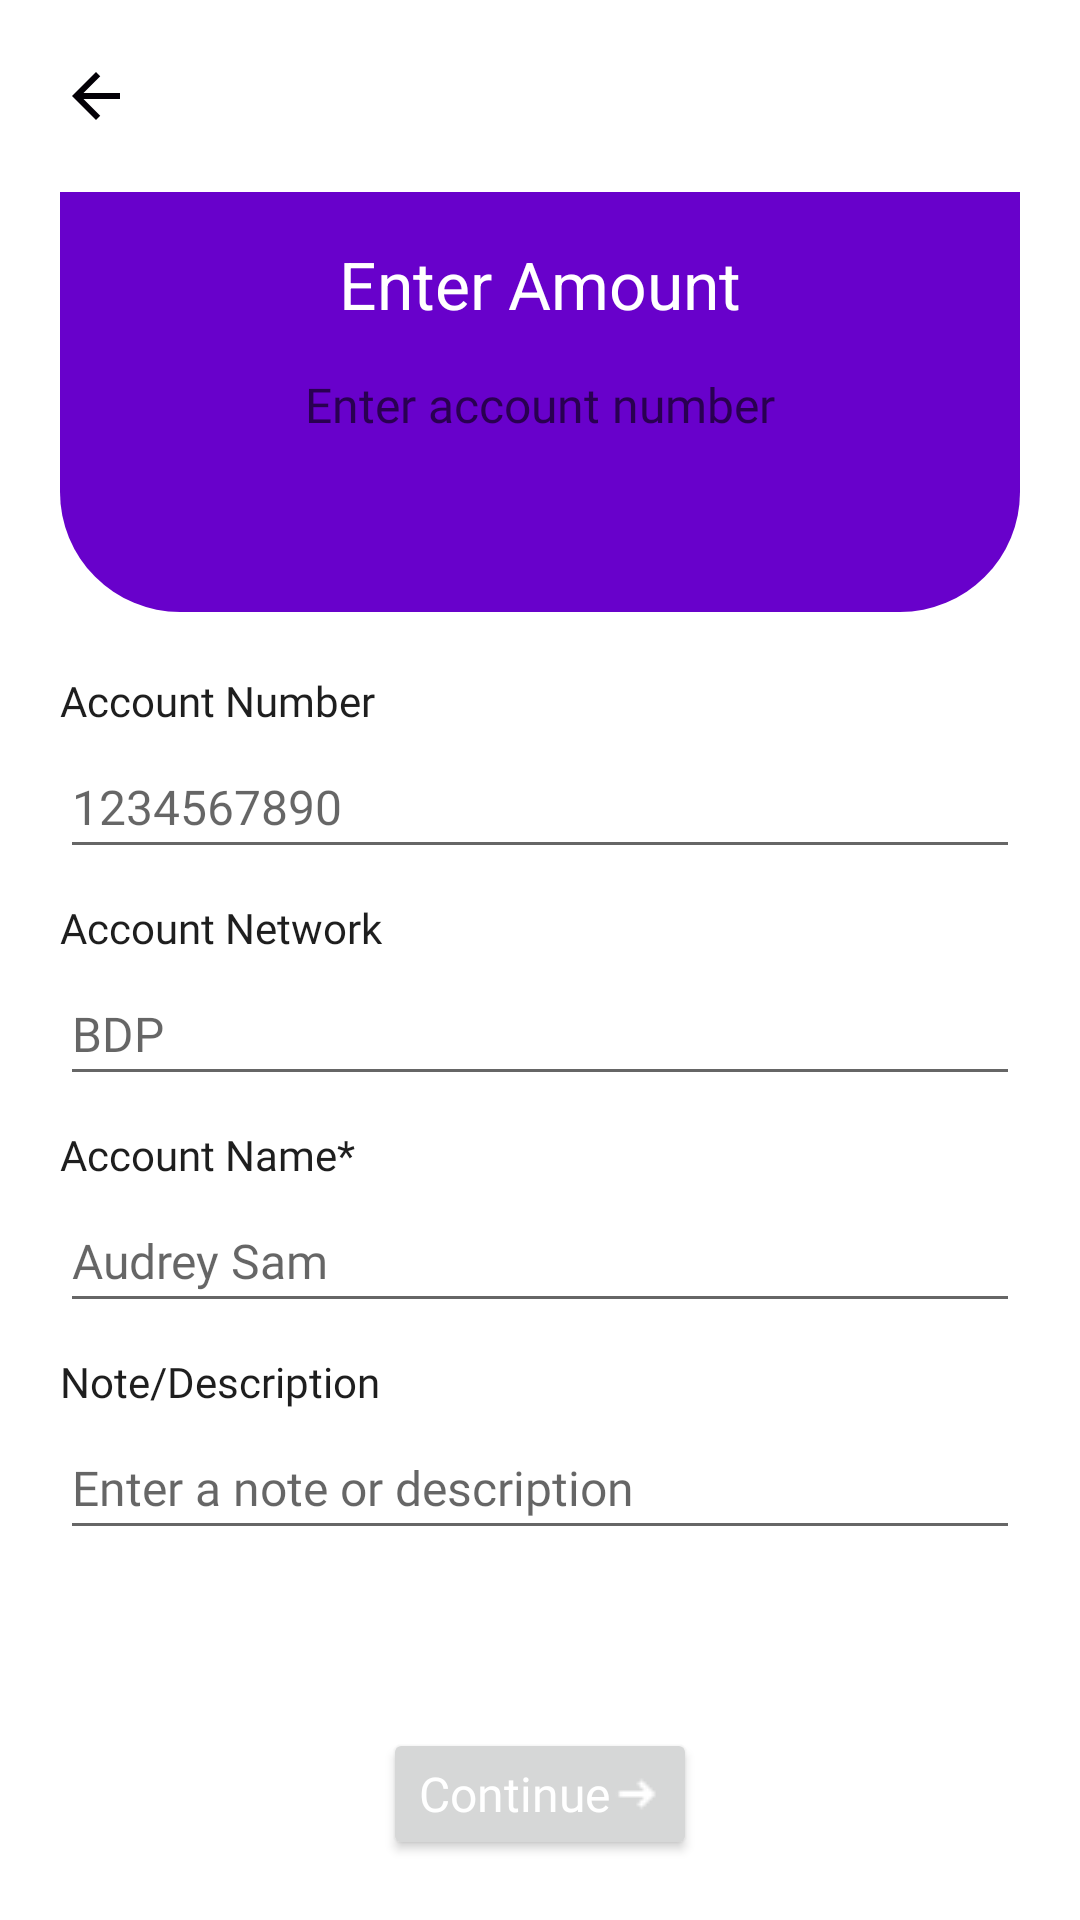

Android layout source for this screen:
<!-- AndroidManifest.xml: application theme Theme.TPJava -->
<!-- res/layout/activity_p2_ptransaction_detail.xml -->
<?xml version="1.0" encoding="utf-8"?>
<androidx.constraintlayout.widget.ConstraintLayout xmlns:android="http://schemas.android.com/apk/res/android"
    xmlns:app="http://schemas.android.com/apk/res-auto"
    xmlns:tools="http://schemas.android.com/tools"
    android:id="@+id/main"
    android:layout_width="match_parent"
    android:layout_height="match_parent"
    tools:context=".ui.transaction.P2PTransactionDetail">

    <LinearLayout
        android:layout_width="match_parent"
        android:layout_height="match_parent"
        android:orientation="vertical"
        android:padding="20dp">

        <ImageView
            android:layout_width="wrap_content"
            android:layout_height="wrap_content"
            android:src="@drawable/arrow_back" />

        <RelativeLayout
            android:id="@+id/amountContainer"
            android:layout_width="match_parent"
            android:layout_height="140dp"
            android:layout_marginTop="20dp"
            android:background="@drawable/p2pamountcontainer">

            <TextView
                android:layout_width="match_parent"
                android:layout_height="wrap_content"
                android:background="@color/secondary"
                android:gravity="center"
                android:padding="16dp"
                android:text="Enter Amount"
                android:textAppearance="?android:attr/textAppearanceLarge"
                android:textColor="@android:color/white" />

            <EditText
                android:layout_width="match_parent"
                android:layout_height="wrap_content"
                android:hint="Enter account number"
                android:textAppearance="@style/textfields"
                android:inputType="number"
                android:background="@android:color/transparent"
                android:paddingBottom="8dp"
                android:layout_marginBottom="16dp"
                android:gravity="center"
                android:layout_marginTop="60dp"/>
        </RelativeLayout>



    
    <TextView
        android:layout_width="match_parent"
        android:layout_height="wrap_content"
        android:text="Account Number"
        android:textAppearance="@style/notificationHeaders"
        android:layout_marginTop="20dp"/>

    <EditText
        android:layout_width="match_parent"
        android:layout_height="wrap_content"
        android:hint="1234567890"
        android:inputType="number"
       android:textAppearance="@style/textfields"
        android:paddingBottom="10dp"
        android:layout_marginTop="5dp"/>

    
    <TextView
        android:layout_width="match_parent"
        android:layout_height="wrap_content"
        android:text="Account Network"
        android:textAppearance="@style/notificationHeaders"
         android:layout_marginTop="10dp"/>

    <EditText
        android:layout_width="match_parent"
        android:layout_height="wrap_content"
        android:hint="BDP"
        android:textAppearance="@style/textfields"
        android:paddingBottom="10dp"
        android:layout_marginTop="5dp" />

    
    <TextView
        android:layout_width="match_parent"
        android:layout_height="wrap_content"
        android:text="Account Name*"
        android:textAppearance="@style/notificationHeaders"
       android:layout_marginTop="10dp"/>

    <EditText
        android:layout_width="match_parent"
        android:layout_height="wrap_content"
        android:hint="Audrey Sam"
        android:textAppearance="@style/textfields"
        android:paddingBottom="10dp"
        android:layout_marginTop="5dp" />

    
    <TextView
        android:layout_width="match_parent"
        android:layout_height="wrap_content"
        android:text="Note/Description"
        android:textAppearance="@style/notificationHeaders"
        android:layout_marginTop="10dp"/>

    <EditText
        android:layout_width="match_parent"
        android:layout_height="wrap_content"
        android:hint="Enter a note or description"
        android:textAppearance="@style/textfields"
        android:paddingBottom="10dp"
        android:layout_marginTop="5dp"/>

    
    <View
        android:layout_width="match_parent"
        android:layout_height="0dp"
        android:layout_weight="1" />

    
    <Button
        android:id="@+id/btnP2PContinue"
        android:layout_width="wrap_content"
        android:layout_height="44dp"
        android:layout_gravity="center"
        android:drawableEnd="@drawable/ic_login"
        android:textAppearance="@style/buttons"
        android:text="Continue" />
    </LinearLayout>
</androidx.constraintlayout.widget.ConstraintLayout>
<!-- resources referenced by this layout -->
<resources>
  <color name="secondary">#6801CB</color>
  <!-- drawable arrow_back (drawable) -->
  <vector xmlns:android="http://schemas.android.com/apk/res/android" android:autoMirrored="true" android:height="24dp" android:tint="#030006" android:viewportHeight="24" android:viewportWidth="24" android:width="24dp">
        
      <path android:fillColor="@android:color/white" android:pathData="M20,11H7.83l5.59,-5.59L12,4l-8,8 8,8 1.41,-1.41L7.83,13H20v-2z"/>
      
  </vector>
  <!-- drawable ic_login: png bitmap (drawable, 188 bytes) -->
  <!-- drawable p2pamountcontainer (drawable) -->
  <?xml version="1.0" encoding="utf-8"?>
  <shape xmlns:android="http://schemas.android.com/apk/res/android">
      <solid android:color="@color/secondary"/>
      <corners android:radius="40dp"/>
  </shape>
  <style name="buttons">
          <item name="android:textSize">16sp</item>
          <item name="android:fontFamily">@font/ibmplexsansmedium</item>
          <item name="android:textColor">#ffffff</item>
      </style>
  <style name="notificationHeaders">
          <item name="android:fontFamily">@font/ibmplexsansmedium</item>
          <item name="android:textColor">#1e1e1e</item>
          <item name="android:textSize">14sp</item>
      </style>
  <style name="textfields">
          <item name="android:textSize">16sp</item>
          <item name="android:fontFamily">@font/ibmplexsansregular</item>
          <item name="android:textColor">#687078</item>
      </style>
  <style name="Theme.TPJava" parent="Theme.MaterialComponents.DayNight.NoActionBar">
          
          <item name="colorPrimary">@color/secondary</item>
          <item name="colorPrimaryVariant">@color/secondary</item>
          <item name="colorOnPrimary">@color/white</item>
          
          <item name="colorSecondary">@color/primary</item>
          <item name="colorSecondaryVariant">@color/primary</item>
          <item name="colorOnSecondary">@color/black</item>
          
          <item name="android:statusBarColor">?attr/colorPrimaryVariant</item>
          
      </style>
  <color name="white">#FFFFFFFF</color>
  <color name="primary">#CC0066</color>
  <color name="black">#FF000000</color>
</resources>
